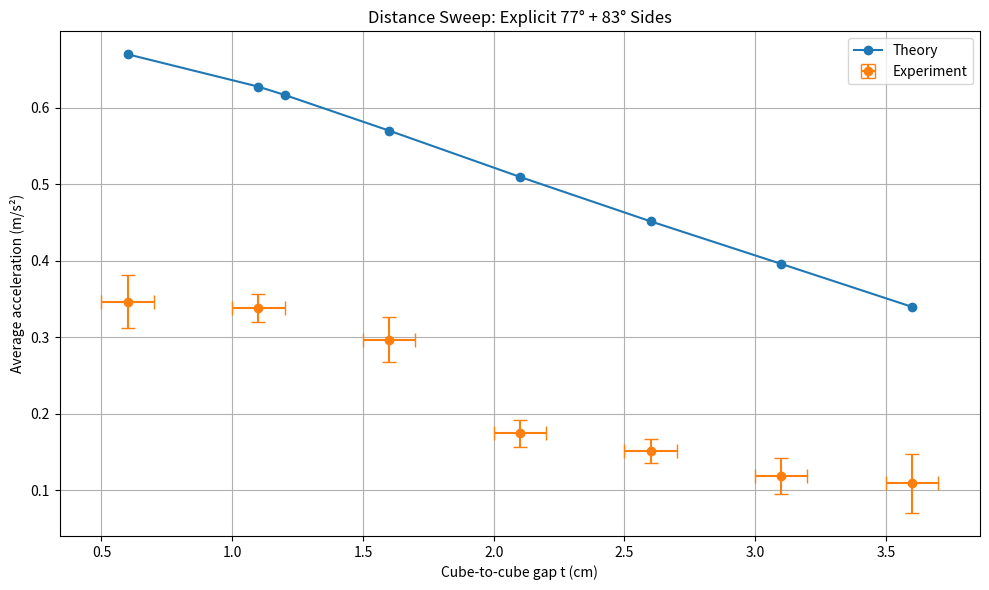
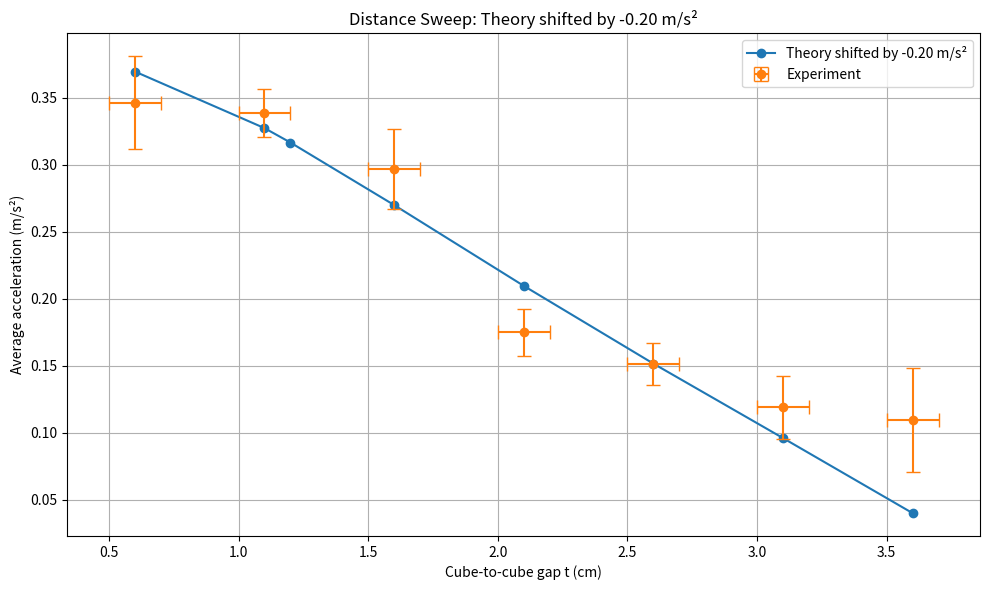
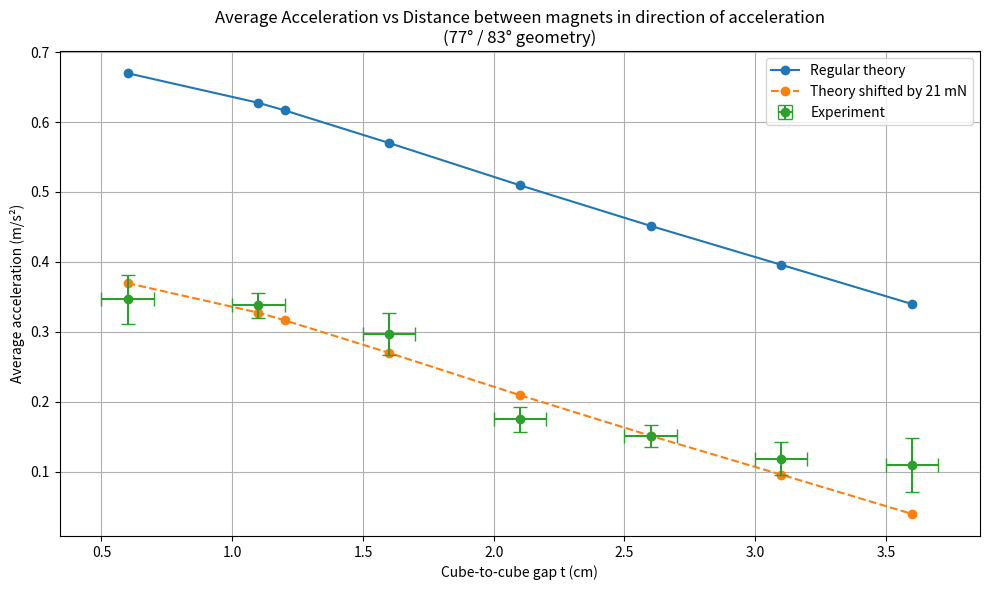

Write the Python code that produced these figures, in order.
import numpy as np
import matplotlib.pyplot as plt

mu0 = 4 * np.pi * 1e-7


# ==========================================================
# Prism field helpers
# ==========================================================

def F1_fn(x, y, z, a, b, c):
    R = np.sqrt(
        (x + a)**2 +
        (y + b)**2 +
        (z + c)**2
    )

    return np.arctan2(
        (x + a) * (y + b),
        (z + c) * R + 1e-15
    )


def Bz_single_prism(x, y, z, a, b, c, M):

    S = (
        F1_fn(-x,  y,  z, a, b, c)
        + F1_fn(-x,  y, -z, a, b, c)
        + F1_fn(-x, -y,  z, a, b, c)
        + F1_fn(-x, -y, -z, a, b, c)
        + F1_fn( x,  y,  z, a, b, c)
        + F1_fn( x,  y, -z, a, b, c)
        + F1_fn( x, -y,  z, a, b, c)
        + F1_fn( x, -y, -z, a, b, c)
    )

    return -(mu0 * M / (4 * np.pi)) * S


# ==========================================================
# Cylinder quadrature
# ==========================================================

def cylinder_quadrature_points(
    r_cyl,
    L_cyl,
    Nr=8,
    Ntheta=20,
    Nz=4
):

    rho_edges = np.linspace(0.0, r_cyl, Nr + 1)
    rho = 0.5 * (rho_edges[:-1] + rho_edges[1:])
    dr = rho_edges[1:] - rho_edges[:-1]

    theta = np.linspace(
        0.0,
        2 * np.pi,
        Ntheta,
        endpoint=False
    )

    dtheta = 2 * np.pi / Ntheta

    z_edges = np.linspace(
        -L_cyl / 2,
        L_cyl / 2,
        Nz + 1
    )

    zc = 0.5 * (
        z_edges[:-1] +
        z_edges[1:]
    )

    dz = (
        z_edges[1:] -
        z_edges[:-1]
    )

    RHO, TH, ZC = np.meshgrid(
        rho,
        theta,
        zc,
        indexing="ij"
    )

    DR, DTH, DZ = np.meshgrid(
        dr,
        np.full_like(theta, dtheta),
        dz,
        indexing="ij"
    )

    y_off = (
        RHO * np.cos(TH)
    ).ravel()

    z_off = ZC.ravel()

    dV = (
        RHO *
        DR *
        DTH *
        DZ
    ).ravel()

    return y_off, z_off, dV


# ==========================================================
# Field from one row of cube magnets
# ==========================================================

def Bz_total_array_vec(
    x,
    y_arr,
    z_arr,
    a,
    b,
    c,
    Mmag,
    num_magnets,
    step_x,
    step_y
):

    Bz = np.zeros_like(
        y_arr,
        dtype=float
    )

    for i in range(num_magnets):

        xr = x - i * step_x
        yr = y_arr - i * step_y

        Bz += Bz_single_prism(
            xr,
            yr,
            z_arr,
            a,
            b,
            c,
            Mmag
        )

    return Bz


# ==========================================================
# MAIN
# ==========================================================

if __name__ == "__main__":

    # ======================================================
    # Cube magnets
    # ======================================================

    a = b = c = 0.005
    Mmag = 1.05e6
    num_magnets = 4


    # ======================================================
    # Moving cylindrical magnet
    # ======================================================

    r_cyl = 0.0175
    L_cyl = 0.004

    Br_cyl = 1.21
    M_cyl = Br_cyl / mu0


    # ======================================================
    # Effective inertial mass
    # ======================================================

    M_physical = 0.07125


    M_effective = (
        M_physical
        +
        0.027
    )

    print(
        "Effective mass =",
        M_effective,
        "kg"
    )


    # ======================================================
    # Geometry / scan interval
    # ======================================================

    z0 = 0.0175

    y_vals = np.linspace(
        0.025,
        0.22,
        250
    )

    # measured lateral distances for the two sides
    x_fixed_77 = +0.056

    # IMPORTANT:
    # replace this with the actual measured value
    # for the 83-degree side
    x_fixed_83 = -0.0507


    # ======================================================
    # Numerical derivative
    # ======================================================

    h = 5e-4


    # ======================================================
    # Cylinder integration points
    # ======================================================

    Nr = 8
    Ntheta = 20
    Nz = 4

    y_off, z_off, dV = (
        cylinder_quadrature_points(
            r_cyl,
            L_cyl,
            Nr=Nr,
            Ntheta=Ntheta,
            Nz=Nz
        )
    )


    # ======================================================
    # Force from ONE magnet row onto ONE cylinder
    # ======================================================

    def Fy_cylinder_fast(
        x_cyl,
        y_cyl,
        z_cyl,
        step_x,
        step_y,
        k_steel=1.0
    ):

        y_global = (
            y_cyl +
            y_off
        )

        z_global = (
            z_cyl +
            z_off
        )

        B_plus = Bz_total_array_vec(
            x_cyl,
            y_global + h,
            z_global,
            a,
            b,
            c,
            Mmag,
            num_magnets,
            step_x,
            step_y
        )

        B_minus = Bz_total_array_vec(
            x_cyl,
            y_global - h,
            z_global,
            a,
            b,
            c,
            Mmag,
            num_magnets,
            step_x,
            step_y
        )

        dBz_dy = (
            k_steel *
            (
                B_plus -
                B_minus
            )
            /
            (2 * h)
        )

        Fy = np.sum(
            M_cyl *
            dBz_dy *
            dV
        )

        return Fy


    # ======================================================
    # Physical parameters
    # ======================================================

    k_steel = 1.14

    plate_angle_77 = 77.0
    plate_angle_83 = 83.0

    # keep friction OFF first
    F_resistance = 0.0


    # ======================================================
    # CUBE GAP SWEEP
    # ======================================================

    t_values_cm = [
        0.6,
        1.1,
        1.2,
        1.6,
        2.1,
        2.6,
        3.1,
        3.6
    ]

    avg_accels = []


    for t_cm in t_values_cm:

        # ----------------------------------------------
        # Centre-to-centre y spacing
        # ----------------------------------------------

        t = t_cm / 100.0

        step_y = (
            0.01 +
            t
        )


        # ----------------------------------------------
        # 77-degree side geometry
        # ----------------------------------------------

        step_x_77 = (
            np.tan(
                np.pi / 2
                -
                np.deg2rad(
                    plate_angle_77
                )
            )
            *
            step_y
        )


        # ----------------------------------------------
        # 83-degree side geometry
        # ----------------------------------------------

        step_x_83 = (
            np.tan(
                np.pi / 2
                -
                np.deg2rad(
                    plate_angle_83
                )
            )
            *
            step_y
        )


        ay_vals = np.zeros_like(
            y_vals
        )


        for i, y0 in enumerate(
            y_vals
        ):

            # ------------------------------------------
            # Force from 77-degree side
            # ------------------------------------------

            Fy_77 = Fy_cylinder_fast(
                x_fixed_77,
                y0,
                z0,
                step_x_77,
                step_y,
                k_steel=k_steel
            )


            # ------------------------------------------
            # Force from 83-degree side
            # ------------------------------------------

            Fy_83 = Fy_cylinder_fast(
                x_fixed_83,
                y0,
                z0,
                step_x_83,
                step_y,
                k_steel=k_steel
            )


            # ------------------------------------------
            # Total magnetic force
            # ------------------------------------------

            Fy_total = (
                Fy_77 +
                Fy_83
            )


            # optional rolling resistance
            Fy_net = (
                Fy_total -
                F_resistance
            )


            # ------------------------------------------
            # Vehicle acceleration
            # ------------------------------------------

            ay_vals[i] = (
                Fy_net /
                M_effective
            )


        # ==================================================
        # Spatial average
        # ==================================================

        a_avg = (
            np.trapezoid(
                ay_vals,
                y_vals
            )
            /
            (
                y_vals[-1] -
                y_vals[0]
            )
        )

        avg_accels.append(
            a_avg
        )


        print(
            f"t = {t_cm:.2f} cm "
            f"-> Avg acceleration = "
            f"{a_avg:.4f} m/s²"
        )


    # ======================================================
    # Experimental data
    # ======================================================

    experimental_t = np.array([
        0.6,
        1.1,
        1.6,
        2.1,
        2.6,
        3.1,
        3.6
    ])

    experimental_a = np.array([
        0.3463595,
        0.3384158,
        0.2969192,
        0.1749574,
        0.1515178,
        0.1187936,
        0.1092068
    ])

    experimental_err = np.array([
        0.0348055,
        0.01787546,
        0.02957192,
        0.01762536,
        0.01574086,
        0.02326507,
        0.03868291
    ])


    # ======================================================
    # Plot
    # ======================================================

    plt.figure(
        figsize=(10, 6)
    )

    plt.plot(
        t_values_cm,
        avg_accels,
        marker="o",
        label="Theory"
    )

    plt.errorbar(
        experimental_t,
        experimental_a,
        xerr=0.1,  
        yerr=experimental_err,
        fmt="o",
        capsize=5,
        label="Experiment"
    )

    plt.xlabel(
        "Cube-to-cube gap t (cm)"
    )

    plt.ylabel(
        "Average acceleration (m/s²)"
    )

    plt.title(
        "Distance Sweep: "
        "Explicit 77° + 83° Sides"
    )

    plt.grid(True)
    plt.legend()
    plt.tight_layout()

    plt.show()

    # ======================================================
    # Plot theory shifted down by 0.3 m/s²
    # ======================================================

    theory_shift = 0.3

    shifted_avg_accels = (
        np.array(avg_accels) - theory_shift
    )

    plt.figure(figsize=(10, 6))

    # shifted theory
    plt.plot(
        t_values_cm,
        shifted_avg_accels,
        marker="o",
        label="Theory shifted by -0.20 m/s²"
    )

    # experimental data
    plt.errorbar(
        experimental_t,
        experimental_a,
        xerr=0.1,  
        yerr=experimental_err,
        fmt="o",
        capsize=5,
        label="Experiment"
    )

    plt.xlabel("Cube-to-cube gap t (cm)")
    plt.ylabel("Average acceleration (m/s²)")

    plt.title(
        "Distance Sweep: Theory shifted by -0.20 m/s²"
    )

    plt.grid(True)
    plt.legend()
    plt.tight_layout()
    plt.show()


    # ======================================================
    # Print shifted values
    # ======================================================

    print("\nShifted theoretical values:")

    for t_cm, original, shifted in zip(
        t_values_cm,
        avg_accels,
        shifted_avg_accels
    ):
        print(
            f"t = {t_cm:.2f} cm "
            f"| original = {original:.4f} "
            f"| shifted = {shifted:.4f} m/s²"
        )

    # ======================================================
    # Regular theory and shifted theory on the same graph
    # ======================================================

    theory_shift = 0.3

    shifted_avg_accels = (
        np.array(avg_accels) - theory_shift
    )

    plt.figure(figsize=(10, 6))

    # Regular theory
    plt.plot(
        t_values_cm,
        avg_accels,
        marker="o",
        label="Regular theory"
    )

    # Shifted theory
    plt.plot(
        t_values_cm,
        shifted_avg_accels,
        marker="o",
        linestyle="--",
        label="Theory shifted by 21 mN"
    )

    # Experimental data
    plt.errorbar(
        experimental_t,
        experimental_a,
        xerr=0.1,                 # ±0.1 cm = ±1 mm
        yerr=experimental_err,
        fmt="o",
        capsize=5,
        label="Experiment"
    )

    plt.xlabel("Cube-to-cube gap t (cm)")
    plt.ylabel("Average acceleration (m/s²)")
    plt.title(
        "Average Acceleration vs Distance between magnets in direction of acceleration\n"
        "(77° / 83° geometry)"
    )

    plt.grid(True)
    plt.legend()
    plt.tight_layout()
    plt.show()

    # ======================================================
    # RMSE: theory versus experiment
    # ======================================================

    # Match theoretical predictions to experimental x-values.
    # This is necessary because theory includes an extra point at 1.2 cm.
    theory_at_experiment = np.interp(
        experimental_t,
        t_values_cm,
        avg_accels
    )

    shifted_theory_at_experiment = np.interp(
        experimental_t,
        t_values_cm,
        shifted_avg_accels
    )

    # Calculate RMSE for regular theory.
    rmse_regular = np.sqrt(
        np.mean(
            (theory_at_experiment - experimental_a) ** 2
        )
    )

    # Calculate RMSE for shifted theory.
    rmse_shifted = np.sqrt(
        np.mean(
            (shifted_theory_at_experiment - experimental_a) ** 2
        )
    )

    print(f"RMSE regular theory: {rmse_regular:.4f} m/s²")
    print(f"RMSE shifted theory: {rmse_shifted:.4f} m/s²")
